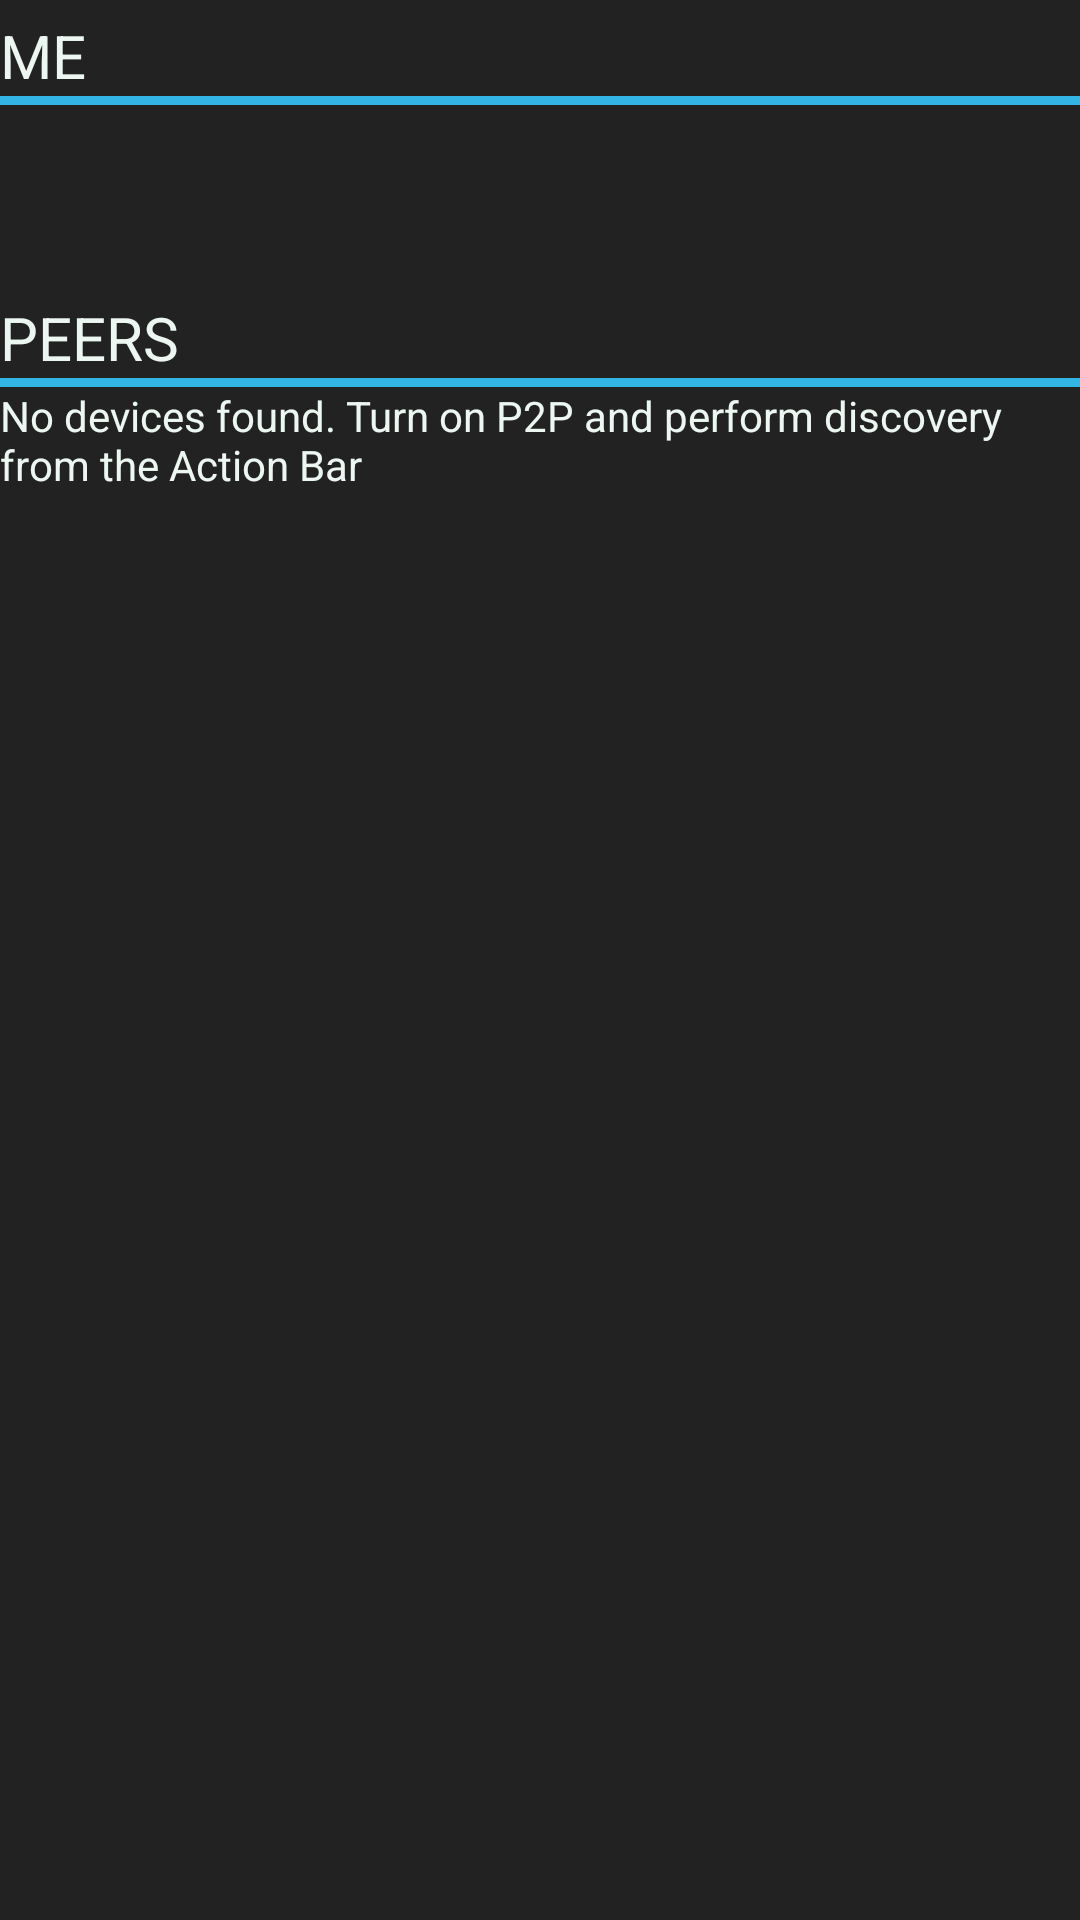

Write the Android layout XML for this screen, with the resource values it uses.
<!-- AndroidManifest.xml: application theme AppTheme -->
<!-- res/layout/device_list.xml -->
<?xml version="1.0" encoding="utf-8"?>
<LinearLayout
    xmlns:android="http://schemas.android.com/apk/res/android"
    android:orientation="vertical"
    android:layout_width="match_parent"
    android:layout_height="match_parent"
    android:paddingTop="5dp"
    style="@style/BackgroundStyle">

    <TextView
        android:layout_width="fill_parent"
        android:layout_height="wrap_content"
        android:gravity="center_vertical"
        android:textColor="@color/colorText"
        android:text="@string/label_me"
        android:textSize="20dp"/>
    <View
        android:layout_width="fill_parent"
        android:layout_height="3dp"
        android:gravity="center_vertical"
        android:background="@android:color/holo_blue_light" />

    
    <LinearLayout
        xmlns:android="http://schemas.android.com/apk/res/android"
        android:layout_width="fill_parent"
        android:layout_height="?android:attr/listPreferredItemHeight"
        android:background="?android:attr/activatedBackgroundIndicator"
        android:padding="3dip">

        <ImageView
            android:id="@+id/icon"
            android:layout_width="wrap_content"
            android:layout_height="fill_parent"
            android:layout_marginRight="2dp"
            android:src="@drawable/machine" />

        <LinearLayout
            android:orientation="vertical"
            android:layout_width="0dp"
            android:layout_weight="1"
            android:layout_height="fill_parent">

            <TextView
                android:id="@+id/my_name"
                android:layout_width="fill_parent"
                android:layout_height="0dp"
                android:layout_weight="1"
                android:gravity="center_vertical"
                android:textColor="@color/colorText"
                />

            <TextView
                android:id="@+id/my_status"
                android:layout_width="fill_parent"
                android:layout_height="0dp"
                android:layout_weight="1"
                android:singleLine="true"
                android:ellipsize="marquee"
                android:textColor="@color/colorText"
                />
        </LinearLayout>
    </LinearLayout>

    <TextView
        android:layout_width="fill_parent"
        android:layout_height="wrap_content"
        android:gravity="center_vertical"
        android:text="@string/label_peers"
        android:textSize="20dp"
        android:textColor="@color/colorText"/>

    <View
        android:layout_width="fill_parent"
        android:layout_height="3dp"
        android:gravity="center_vertical"
        android:background="@android:color/holo_blue_light"
        android:textColor="@color/colorText"/>

    
    <ListView
        android:id="@id/android:list"
        android:layout_width="match_parent"
        android:layout_height="match_parent"
        android:layout_weight="1"
        android:drawSelectorOnTop="false"
        />

    <TextView
        android:id="@id/android:empty"
        android:layout_width="match_parent"
        android:layout_gravity="center"
        android:layout_height="match_parent"
        android:text="@string/empty_message"
        android:textColor="@color/colorText"/>
</LinearLayout>
<!-- resources referenced by this layout -->
<resources>
  <color name="colorText">#EDF7F2</color>
  <string name="empty_message">No devices found. Turn on P2P and perform discovery from the Action Bar</string>
  <string name="label_me">ME</string>
  <string name="label_peers">PEERS</string>
  <style name="BackgroundStyle">
          <item name="android:background">@color/colorBackground</item>
      </style>
  <style name="AppTheme" parent="Theme.AppCompat.Light.DarkActionBar">
          
          <item name="colorPrimary">@color/colorPrimary</item>
          <item name="colorPrimaryDark">@color/colorPrimaryDark</item>
          <item name="colorAccent">@color/colorAccent</item>
      </style>
  <color name="colorBackground">#222222</color>
  <color name="colorPrimary">#3F51B5</color>
  <color name="colorPrimaryDark">#303F9F</color>
  <color name="colorAccent">#FF4081</color>
</resources>
